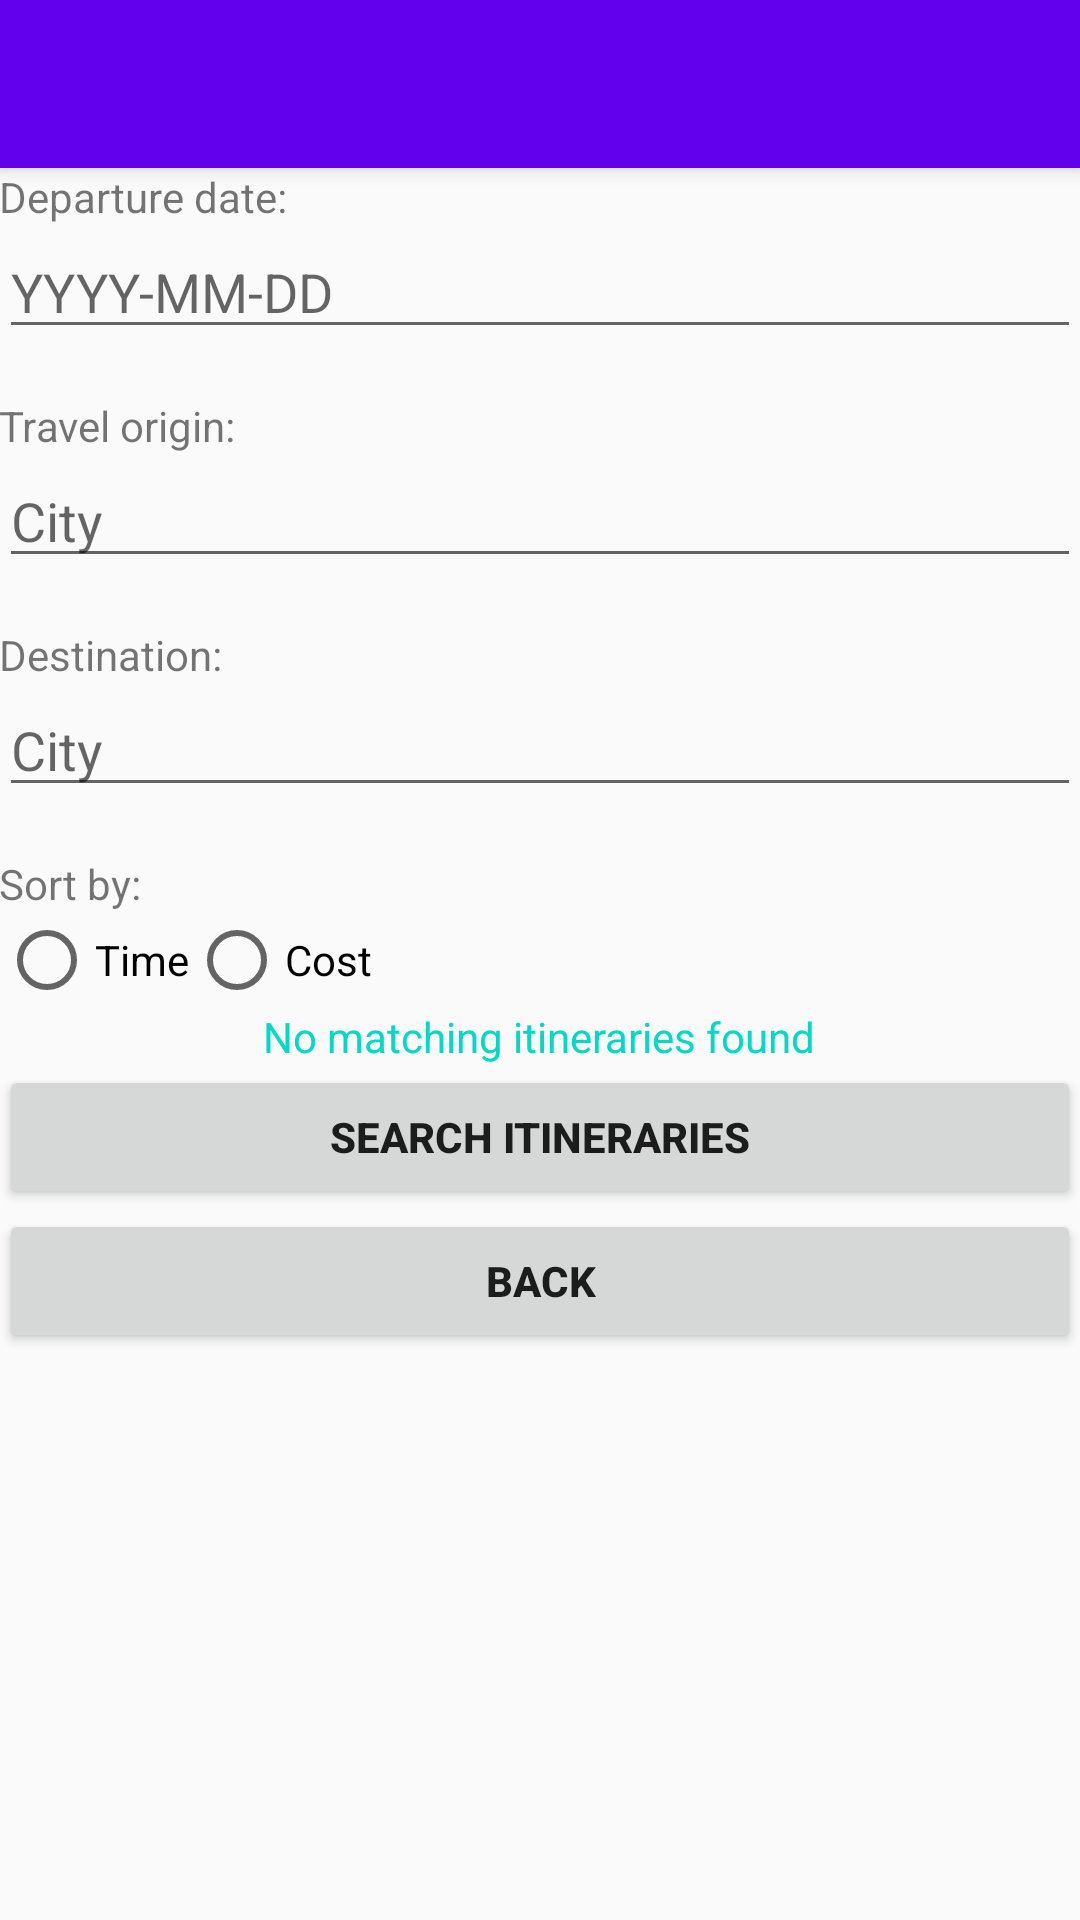

Here is an Android app screen rendered from its layout file. Give the layout XML and the strings, colors and styles it references.
<!-- AndroidManifest.xml: activity theme AppTheme.NoActionBar -->
<!-- res/layout/activity_search_itins.xml -->
<?xml version="1.0" encoding="utf-8"?>
<android.support.design.widget.CoordinatorLayout
    xmlns:android="http://schemas.android.com/apk/res/android"
    xmlns:app="http://schemas.android.com/apk/res-auto"
    xmlns:tools="http://schemas.android.com/tools"
    android:layout_width="match_parent"
    android:layout_height="match_parent"
    android:fitsSystemWindows="true"
    tools:context="com.csc207.project.flights.SearchItinsActivity">

    <android.support.design.widget.AppBarLayout
        android:layout_width="match_parent"
        android:layout_height="wrap_content"
        android:theme="@style/AppTheme.AppBarOverlay">

        <android.support.v7.widget.Toolbar
            android:id="@+id/toolbar"
            android:layout_width="match_parent"
            android:layout_height="?attr/actionBarSize"
            android:background="?attr/colorPrimary"
            app:popupTheme="@style/AppTheme.PopupOverlay"/>

    </android.support.design.widget.AppBarLayout>

    <include layout="@layout/content_search_itins"/>

</android.support.design.widget.CoordinatorLayout>
<!-- res/layout/content_search_itins.xml (included above) -->
<?xml version="1.0" encoding="utf-8"?>
<LinearLayout
    xmlns:android="http://schemas.android.com/apk/res/android"
    xmlns:app="http://schemas.android.com/apk/res-auto"
    xmlns:tools="http://schemas.android.com/tools"
    android:layout_width="match_parent"
    android:layout_height="match_parent"
    android:padding="@dimen/activity_vertical_margin"
    android:orientation="vertical"
    app:layout_behavior="@string/appbar_scrolling_view_behavior"
    tools:context="com.csc207.project.flights.SearchItinsActivity"
    tools:showIn="@layout/activity_search_itins">

    <TextView
        android:layout_width="match_parent"
        android:text="Departure date:"
        android:layout_height="wrap_content" />

    <EditText
        android:id="@+id/etItinDepDate"
        android:layout_width="match_parent"
        android:layout_marginBottom="16dp"
        android:layout_height="wrap_content"
        android:inputType="date"
        android:maxLines="1"
        android:singleLine="true"
        android:hint="YYYY-MM-DD"/>

    <TextView
        android:layout_width="match_parent"
        android:text="Travel origin:"
        android:layout_height="wrap_content" />

    <EditText
        android:id="@+id/etItinOrigin"
        android:layout_width="match_parent"
        android:layout_marginBottom="16dp"
        android:layout_height="wrap_content"
        android:maxLines="1"
        android:singleLine="true"
        android:hint="City"/>

    <TextView
        android:layout_width="match_parent"
        android:text="Destination:"
        android:layout_height="wrap_content" />

    <EditText
        android:id="@+id/etItinDest"
        android:layout_width="match_parent"
        android:layout_marginBottom="16dp"
        android:layout_height="wrap_content"
        android:maxLines="1"
        android:singleLine="true"
        android:hint="City"/>

    <TextView
        android:layout_width="match_parent"
        android:text="Sort by:"
        android:layout_height="wrap_content" />

    <RadioGroup xmlns:android="http://schemas.android.com/apk/res/android"
        android:layout_width="fill_parent"
        android:layout_height="wrap_content"
        android:orientation="horizontal">
        <RadioButton android:id="@+id/radioTime"
            android:layout_width="wrap_content"
            android:layout_height="wrap_content"
            android:text="Time"
            android:onClick="onRadioButtonClicked"/>
        <RadioButton android:id="@+id/radioCost"
            android:layout_width="wrap_content"
            android:layout_height="wrap_content"
            android:text="Cost"
            android:onClick="onRadioButtonClicked"/>
    </RadioGroup>

    <TextView
        android:id="@+id/tvItinsError"
        android:layout_width="wrap_content"
        android:layout_height="wrap_content"
        android:layout_gravity="center"
        android:text="No matching itineraries found"
        android:textColor="@color/colorAccent"/>

    <Button
        android:id="@+id/bSearchItins"
        android:text="Search itineraries"
        android:textStyle="bold"
        android:layout_width="match_parent"
        android:layout_height="wrap_content" />

    <Button
        android:id="@+id/bToMenu"
        android:text="Back"
        android:textStyle="bold"
        android:layout_width="match_parent"
        android:layout_height="wrap_content" />

</LinearLayout>
<!-- resources referenced by this layout -->
<resources>
  <style name="AppTheme.AppBarOverlay" parent="ThemeOverlay.AppCompat.Dark.ActionBar" />
  <style name="AppTheme.PopupOverlay" parent="ThemeOverlay.AppCompat.Light" />
  <style name="AppTheme.NoActionBar">
          <item name="windowActionBar">false</item>
          <item name="windowNoTitle">true</item>
      </style>
  <!-- not gathered from this repository: default colours our renderer supplied (Android Studio template values) -->
  <color name="colorAccent">#FF03DAC5</color>
</resources>
